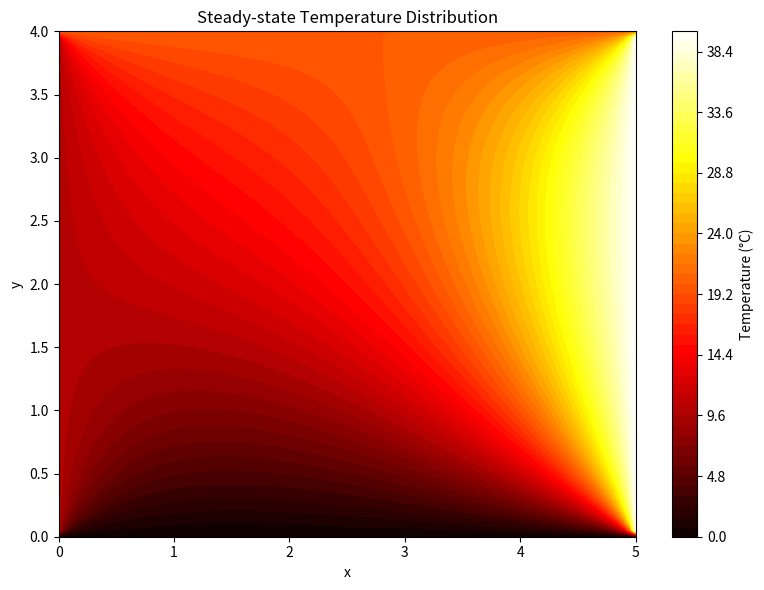

Write the Python code that produced this figure. (Note: this script raises an exception after producing the figure.)
import numpy as np
import matplotlib.pyplot as plt

# Domain parameters
Lx = 5.0       # Length in x-direction
Ly = 4.0       # Length in y-direction
dx = 0.05      # Grid spacing in x
dy = 0.05      # Grid spacing in y
nx = int(Lx / dx) + 1  # Number of grid points in x
ny = int(Ly / dy) + 1  # Number of grid points in y
beta = dx / dy          # Grid aspect ratio

# Initialize temperature grid
T = np.zeros((ny, nx))

# Apply boundary conditions
T[:, 0] = 10.0   # Left boundary (AB)
T[:, -1] = 40.0  # Right boundary (EF)
T[0, :] = 0.0    # Top boundary (CD)
T[-1, :] = 20.0  # Bottom boundary (G)

# Iterative parameters
tolerance = 1e-6
max_iterations = 10000
iteration = 0
converged = False

# Jacobi iterative method
while not converged and iteration < max_iterations:
    T_new = T.copy()
    # Update interior points
    T_new[1:-1, 1:-1] = (
        T[2:, 1:-1] + T[:-2, 1:-1] + beta**2 * (T[1:-1, 2:] + T[1:-1, :-2])
    ) / (2 * (1 + beta**2))
    
    # Compute the maximum difference from the previous iteration
    diff = np.max(np.abs(T_new - T))
    
    if diff < tolerance:
        converged = True
    
    T = T_new
    iteration += 1
    
    # Optional: print progress every 100 iterations
    if iteration % 100 == 0:
        print(f"Iteration {iteration}, max difference = {diff:.2e}")

# Print convergence information
if converged:
    print(f"Converged after {iteration} iterations with max difference = {diff:.2e}")
else:
    print(f"Did not converge after {max_iterations} iterations. Last max difference = {diff:.2e}")

# Create coordinate grids for plotting
x = np.linspace(0, Lx, nx)
y = np.linspace(0, Ly, ny)
X, Y = np.meshgrid(x, y)

# Plot the steady-state temperature distribution
plt.figure(figsize=(8, 6))
contour = plt.contourf(X, Y, T, 50, cmap='hot')
plt.colorbar(contour, label='Temperature (°C)')
plt.xlabel('x')
plt.ylabel('y')
plt.title('Steady-state Temperature Distribution')
plt.tight_layout()
plt.show()

# Save the temperature field as a .npy file
np.save('/opt/CFD-Benchmark/PDE_Benchmark_7/results/prediction/o1-mini/T_2D_Steady_Heat_Equation_Jac.npy', T)